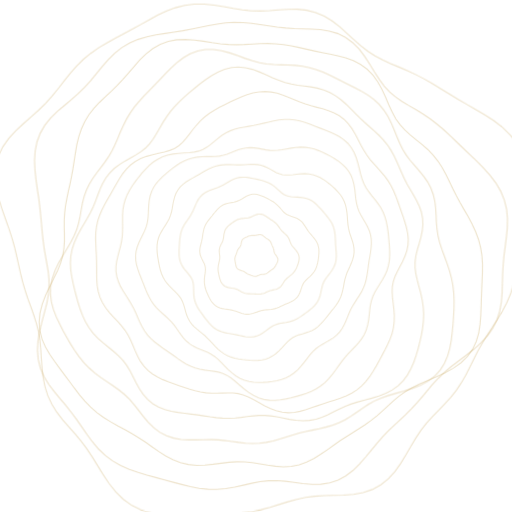
t = 0.00 s
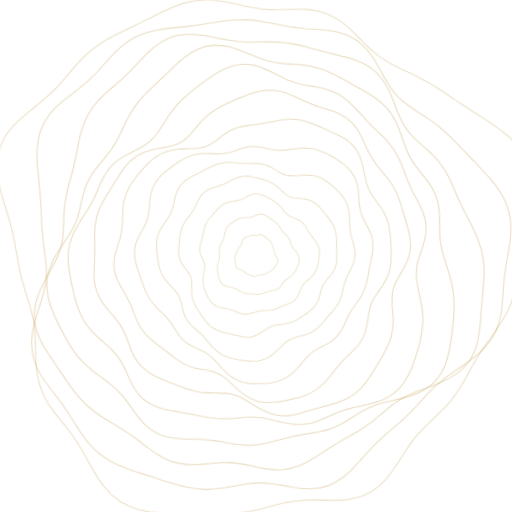
t = 1.67 s
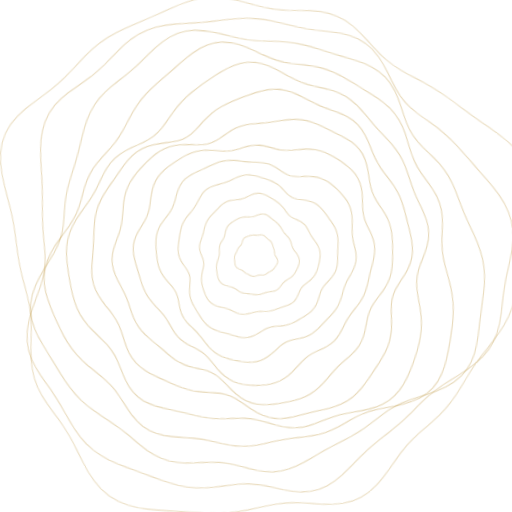
t = 3.33 s
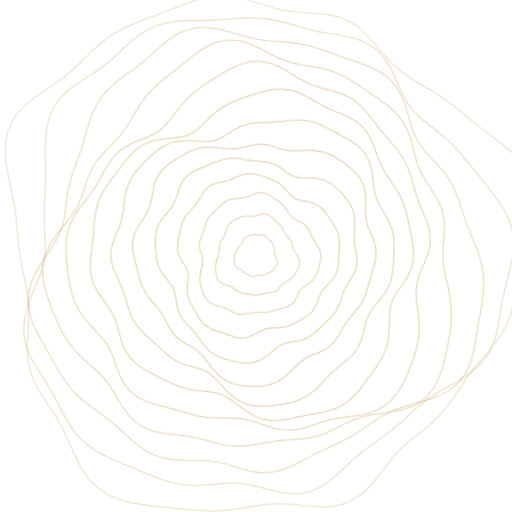
t = 5.00 s
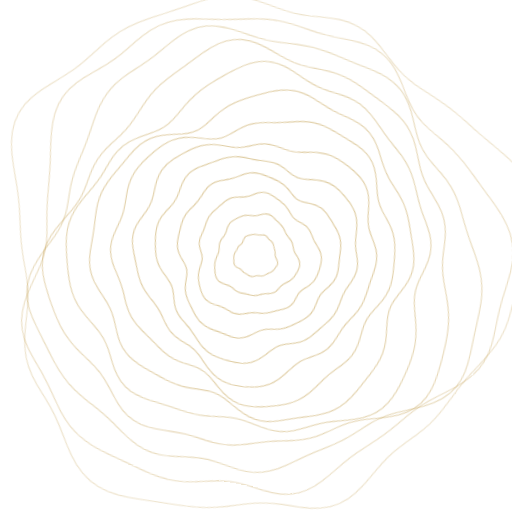
t = 6.67 s
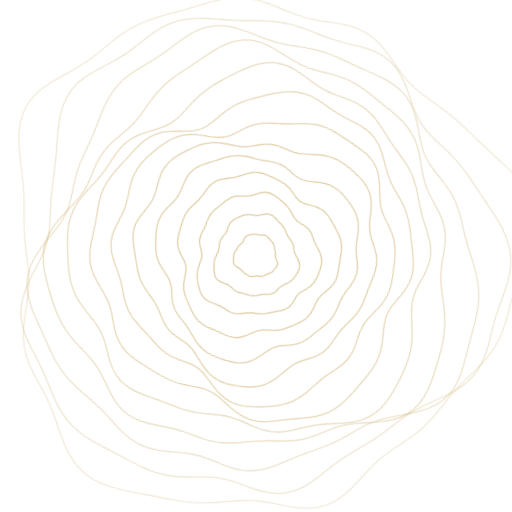
t = 8.33 s

The animated SVG that drew these frames (rendered in a browser with its animation timeline set to each time). Animation: 2 CSS @keyframes rules; frames cover the first 8.33 s, repeats indefinitely.

<svg xmlns="http://www.w3.org/2000/svg" viewBox="0 0 600 600" width="600" height="600" role="img" aria-label="">
<title>Topographic contours</title>
<style>
  .c{fill:none;stroke:#c9a961;stroke-width:1.1;vector-effect:non-scaling-stroke;
     transform-origin:300px 300px;animation:breathe 11s ease-in-out infinite alternate}
  .spin{transform-origin:300px 300px;animation:spin 240s linear infinite}
  @keyframes breathe{from{transform:scale(1);opacity:.30}to{transform:scale(1.045);opacity:.85}}
  @keyframes spin{to{transform:rotate(360deg)}}
  @media (prefers-reduced-motion:reduce){.c,.spin{animation:none;opacity:.5}}
</style>
<g class="spin">
<path class="c" style="animation-delay:0s;stroke-opacity:0.85" d="M324 300 L324.6 300.9 L325.1 301.9 L325.5 302.8 L325.7 303.8 L325.7 304.8 L325.6 305.8 L325.3 306.7 L324.9 307.6 L324.5 308.5 L324.1 309.3 L323.6 310.2 L323.2 311 L322.7 311.8 L322.2 312.6 L321.7 313.4 L321 314.1 L320.4 314.8 L319.6 315.4 L318.8 315.9 L318 316.4 L317.3 316.9 L316.5 317.4 L315.8 318 L315.1 318.5 L314.4 319.1 L313.7 319.6 L313 320.2 L312.3 320.6 L311.4 321 L310.6 321.3 L309.7 321.4 L308.8 321.5 L307.9 321.5 L307 321.6 L306.2 321.7 L305.3 321.8 L304.5 322.1 L303.8 322.4 L303 322.7 L302.1 323.1 L301.3 323.5 L300.4 323.7 L299.6 323.9 L298.7 323.9 L297.8 323.8 L296.9 323.6 L296.1 323.3 L295.3 323 L294.4 322.7 L293.6 322.4 L292.8 322.1 L292 321.8 L291.2 321.5 L290.4 321.2 L289.6 320.8 L288.9 320.3 L288.2 319.8 L287.5 319.3 L286.8 318.8 L286.1 318.4 L285.4 318 L284.5 317.6 L283.6 317.3 L282.7 317 L281.7 316.7 L280.7 316.3 L279.7 315.9 L278.9 315.4 L278.1 314.7 L277.5 313.9 L277 313.1 L276.7 312.1 L276.4 311.2 L276.3 310.2 L276.1 309.3 L275.9 308.3 L275.7 307.4 L275.6 306.5 L275.4 305.5 L275.3 304.6 L275.2 303.7 L275.3 302.7 L275.5 301.8 L275.7 300.9 L276 300 L276.3 299.1 L276.7 298.3 L277 297.4 L277.3 296.6 L277.5 295.8 L277.8 295 L278 294.2 L278.4 293.4 L278.7 292.6 L279.2 291.9 L279.7 291.2 L280.2 290.6 L280.7 290 L281.2 289.3 L281.7 288.7 L282 287.9 L282.3 287.1 L282.5 286.3 L282.7 285.3 L282.8 284.4 L283.1 283.4 L283.4 282.4 L283.8 281.5 L284.3 280.7 L284.9 280.1 L285.7 279.5 L286.5 279 L287.3 278.6 L288.1 278.2 L289 277.8 L289.8 277.5 L290.6 277.1 L291.5 276.8 L292.4 276.5 L293.2 276.3 L294.1 276.1 L295.1 276 L296 276 L296.9 276 L297.8 276 L298.7 276 L299.6 275.9 L300.4 275.7 L301.4 275.5 L302.3 275.3 L303.2 275.1 L304.2 275 L305.1 275 L306.1 275.2 L307 275.5 L307.8 275.9 L308.6 276.5 L309.4 277.1 L310.1 277.7 L310.8 278.3 L311.5 278.9 L312.3 279.4 L313 279.8 L313.8 280.3 L314.5 280.8 L315.2 281.3 L315.9 281.9 L316.5 282.6 L317 283.3 L317.4 284.1 L317.8 284.9 L318.1 285.8 L318.5 286.6 L318.8 287.4 L319.1 288.1 L319.5 288.9 L319.8 289.7 L320.2 290.4 L320.4 291.2 L320.7 292 L320.8 292.8 L321 293.6 L321.1 294.4 L321.3 295.2 L321.5 296 L321.8 296.8 L322.2 297.5 L322.8 298.3 L323.4 299.1 Z"/>
<path class="c" style="animation-delay:-0.62s;stroke-opacity:0.82" d="M350.3 300 L350.6 301.9 L350.5 303.7 L350.3 305.6 L349.8 307.4 L349.3 309.2 L348.6 311 L348 312.7 L347.2 314.4 L346.4 316 L345.4 317.6 L344.3 319.1 L343.1 320.5 L341.7 321.7 L340.2 322.9 L338.8 324 L337.4 325.1 L336.1 326.2 L334.9 327.4 L333.8 328.6 L332.9 330 L332 331.4 L331.1 332.9 L330.2 334.3 L329.1 335.7 L327.8 336.8 L326.4 337.7 L324.8 338.5 L323.2 339 L321.5 339.4 L319.8 339.8 L318.2 340.2 L316.6 340.6 L315.1 341.1 L313.6 341.7 L312.1 342.4 L310.6 343.1 L309 343.7 L307.4 344.1 L305.8 344.5 L304.1 344.6 L302.5 344.6 L300.8 344.6 L299.2 344.5 L297.5 344.4 L295.9 344.3 L294.2 344.3 L292.6 344.2 L290.9 344.2 L289.2 344 L287.6 343.7 L286 343.2 L284.4 342.6 L282.9 341.9 L281.4 341 L280 340.2 L278.5 339.5 L276.9 338.8 L275.3 338.3 L273.5 338 L271.6 337.7 L269.6 337.3 L267.6 336.9 L265.6 336.3 L263.8 335.5 L262.2 334.4 L260.9 333.1 L259.7 331.6 L258.8 329.9 L258.1 328.1 L257.5 326.3 L257 324.4 L256.6 322.6 L256.2 320.8 L255.9 319 L255.6 317.2 L255.5 315.4 L255.6 313.5 L255.8 311.7 L256.1 309.9 L256.5 308.1 L256.9 306.4 L257.2 304.8 L257.5 303.2 L257.6 301.6 L257.5 300 L257.3 298.4 L257.1 296.8 L257 295.2 L256.9 293.6 L257.1 292 L257.4 290.4 L257.9 288.9 L258.6 287.4 L259.3 285.9 L260.1 284.5 L260.7 283.1 L261.3 281.6 L261.7 280 L262 278.3 L262.2 276.6 L262.4 274.8 L262.8 273 L263.3 271.2 L263.9 269.5 L264.8 267.9 L265.9 266.5 L267.1 265.2 L268.4 264 L269.8 262.9 L271.2 261.8 L272.6 260.8 L274.1 259.8 L275.6 258.8 L277.1 258 L278.7 257.2 L280.4 256.7 L282.1 256.3 L283.9 256 L285.7 255.9 L287.4 255.7 L289.1 255.6 L290.8 255.3 L292.4 254.9 L294.1 254.3 L295.7 253.6 L297.4 252.8 L299.1 252 L300.9 251.4 L302.7 251 L304.5 250.9 L306.4 251.1 L308.1 251.6 L309.8 252.4 L311.4 253.3 L313 254.4 L314.5 255.4 L316 256.4 L317.4 257.4 L318.9 258.3 L320.3 259.3 L321.6 260.3 L322.9 261.4 L324.1 262.6 L325.3 263.9 L326.3 265.2 L327.3 266.6 L328.2 267.9 L329.2 269.2 L330.2 270.4 L331.3 271.5 L332.4 272.6 L333.6 273.6 L334.8 274.7 L336 275.8 L337 277.1 L337.9 278.4 L338.6 279.9 L339.3 281.4 L339.8 282.9 L340.4 284.4 L341 285.8 L341.8 287.3 L342.8 288.7 L344 290.1 L345.3 291.5 L346.6 293.1 L347.8 294.7 L348.9 296.4 L349.8 298.2 Z"/>
<path class="c" style="animation-delay:-1.24s;stroke-opacity:0.78" d="M373.4 300 L373.1 302.7 L372.7 305.4 L372.2 308 L371.5 310.7 L370.7 313.2 L369.6 315.7 L368.3 318.1 L366.6 320.3 L364.8 322.4 L362.8 324.3 L360.7 326.2 L358.8 328 L357.1 329.8 L355.7 331.7 L354.6 333.8 L353.7 336 L352.9 338.4 L352.1 340.9 L351.2 343.3 L350.1 345.6 L348.7 347.8 L347 349.6 L345 351.3 L342.9 352.6 L340.6 353.8 L338.3 354.8 L336 355.8 L333.7 356.8 L331.5 357.8 L329.3 358.8 L327.1 359.8 L324.8 360.7 L322.5 361.5 L320.2 362.1 L317.8 362.5 L315.4 362.8 L313 363 L310.6 363.2 L308.3 363.6 L305.9 364.1 L303.6 364.7 L301.2 365.6 L298.8 366.4 L296.3 367.2 L293.7 367.9 L291.1 368.2 L288.5 368.2 L286 367.9 L283.5 367.3 L281.1 366.4 L278.7 365.5 L276.3 364.6 L273.9 363.9 L271.4 363.3 L268.7 362.8 L266 362.4 L263.2 362 L260.3 361.5 L257.6 360.7 L255 359.6 L252.6 358.1 L250.5 356.3 L248.7 354.3 L247.1 352 L245.6 349.5 L244.4 347 L243.3 344.5 L242.2 342 L241.3 339.4 L240.5 336.8 L240 334.2 L239.6 331.5 L239.6 328.7 L239.7 326 L240 323.2 L240.4 320.6 L240.7 318.1 L240.9 315.6 L240.7 313.4 L240.2 311.2 L239.5 309 L238.4 306.9 L237.3 304.6 L236.2 302.4 L235.2 300 L234.5 297.6 L234.2 295.1 L234.2 292.7 L234.5 290.3 L235.1 287.9 L235.7 285.5 L236.3 283.1 L236.8 280.8 L237.3 278.3 L237.6 275.8 L238 273.3 L238.5 270.8 L239.1 268.2 L239.9 265.8 L241 263.4 L242.2 261.2 L243.7 259.1 L245.3 257.1 L246.9 255.1 L248.5 253.1 L250.1 251 L251.8 249 L253.4 247 L255.2 245 L257.1 243.2 L259.2 241.6 L261.4 240.2 L263.9 239.2 L266.5 238.5 L269.1 237.9 L271.7 237.4 L274.2 236.9 L276.7 236.3 L279 235.4 L281.3 234.4 L283.6 233.1 L285.9 231.7 L288.3 230.3 L290.8 229.1 L293.4 228.2 L296 227.7 L298.7 227.7 L301.3 228 L304 228.7 L306.5 229.6 L309 230.7 L311.4 231.8 L313.8 233 L316.1 234.2 L318.4 235.5 L320.5 236.8 L322.6 238.3 L324.5 240 L326.4 241.7 L328.1 243.6 L329.7 245.5 L331.3 247.3 L332.9 249 L334.7 250.4 L336.6 251.6 L338.7 252.6 L340.9 253.4 L343.3 254.2 L345.8 255.1 L348.2 256.1 L350.4 257.4 L352.4 258.9 L354.2 260.6 L355.7 262.6 L357.1 264.6 L358.5 266.7 L359.8 268.8 L361.2 270.9 L362.8 273 L364.5 275 L366.3 277.1 L368.1 279.3 L369.8 281.5 L371.2 283.9 L372.4 286.5 L373.1 289.1 L373.6 291.8 L373.7 294.5 L373.6 297.3 Z"/>
<path class="c" style="animation-delay:-1.86s;stroke-opacity:0.75" d="M393.9 300 L393.7 303.5 L393.2 306.9 L392.2 310.3 L390.7 313.5 L388.9 316.6 L386.8 319.6 L384.6 322.4 L382.5 325.1 L380.6 327.8 L379.1 330.6 L377.9 333.5 L377.1 336.6 L376.4 339.8 L375.7 343.1 L374.9 346.4 L373.8 349.6 L372.4 352.6 L370.6 355.4 L368.5 358 L366.1 360.3 L363.6 362.4 L361 364.5 L358.3 366.4 L355.7 368.3 L353 370.2 L350.3 372 L347.5 373.6 L344.5 375 L341.5 376.1 L338.3 377 L335.1 377.6 L331.9 378.1 L328.8 378.6 L325.8 379.3 L322.8 380.3 L320 381.6 L317.2 383.3 L314.3 385.3 L311.4 387.5 L308.3 389.7 L305.1 391.6 L301.7 393.1 L298.3 394.2 L294.7 394.7 L291.2 394.7 L287.7 394.3 L284.3 393.6 L280.8 392.9 L277.4 392.2 L274 391.5 L270.5 390.9 L266.9 390.3 L263.4 389.5 L259.9 388.5 L256.6 387.2 L253.4 385.5 L250.4 383.5 L247.7 381.1 L245.2 378.4 L242.9 375.6 L240.7 372.8 L238.6 370 L236.5 367.1 L234.5 364.3 L232.6 361.5 L230.9 358.5 L229.5 355.3 L228.4 352 L227.7 348.6 L227.3 345 L227.2 341.4 L227.1 338 L227 334.7 L226.6 331.6 L225.9 328.7 L224.6 326 L223 323.5 L221 320.9 L218.8 318.3 L216.5 315.6 L214.5 312.7 L212.8 309.7 L211.5 306.6 L210.7 303.3 L210.2 300 L210.1 296.7 L210.1 293.3 L210.3 290 L210.5 286.7 L210.7 283.3 L211 279.9 L211.5 276.6 L212.1 273.2 L213.1 270 L214.4 266.8 L216 263.8 L217.8 261 L219.8 258.2 L221.7 255.4 L223.5 252.6 L225.1 249.7 L226.6 246.7 L228 243.5 L229.4 240.2 L230.9 237 L232.6 233.8 L234.7 231 L237.2 228.4 L240 226.3 L243.1 224.6 L246.3 223.2 L249.7 222 L253 220.8 L256.2 219.6 L259.3 218.2 L262.3 216.6 L265.2 214.9 L268.2 213.1 L271.2 211.5 L274.4 210 L277.7 208.9 L281.1 208.1 L284.5 207.9 L288 208 L291.5 208.4 L294.9 209 L298.3 209.7 L301.7 210.4 L304.9 211.2 L308.1 212.1 L311.3 213.1 L314.4 214.4 L317.3 215.9 L320.2 217.7 L322.8 219.8 L325.3 222 L327.8 224.2 L330.1 226.3 L332.6 228 L335.2 229.3 L338 230.2 L341.1 230.7 L344.5 231 L348.1 231.1 L351.8 231.4 L355.5 231.8 L359.1 232.7 L362.5 233.9 L365.6 235.6 L368.4 237.7 L370.9 240 L373.3 242.5 L375.7 245 L378 247.6 L380.3 250.3 L382.6 253 L384.8 255.8 L386.9 258.7 L388.7 261.8 L390.2 265.1 L391.3 268.5 L392 272 L392.5 275.5 L392.7 279.1 L392.9 282.6 L393 286.1 L393.3 289.6 L393.5 293.1 L393.8 296.5 Z"/>
<path class="c" style="animation-delay:-2.48s;stroke-opacity:0.71" d="M413.8 300 L412.7 304.2 L411.2 308.2 L409.5 312.2 L407.7 316 L406 319.8 L404.7 323.6 L403.6 327.4 L402.8 331.3 L402.1 335.3 L401.3 339.2 L400.3 343.2 L399 347.1 L397.4 350.8 L395.4 354.3 L393.1 357.7 L390.7 360.9 L388.1 364 L385.6 367.2 L383.1 370.3 L380.6 373.4 L378 376.6 L375.2 379.5 L372.3 382.3 L369 384.7 L365.5 386.7 L361.7 388.3 L357.8 389.6 L353.9 390.8 L350.1 391.9 L346.5 393.3 L343 395 L339.8 397.3 L336.7 400.1 L333.6 403.3 L330.4 406.8 L327 410.3 L323.4 413.6 L319.5 416.4 L315.4 418.7 L311.1 420.3 L306.7 421.3 L302.2 421.7 L297.7 421.8 L293.3 421.6 L288.8 421.2 L284.3 420.7 L279.8 420 L275.4 419.1 L271.1 417.9 L266.9 416.2 L262.9 414.1 L259.2 411.5 L255.6 408.5 L252.4 405.3 L249.2 401.9 L246.2 398.7 L243.2 395.6 L240.2 392.7 L237.1 390.1 L233.9 387.5 L230.8 385 L227.7 382.3 L225 379.3 L222.6 376 L220.6 372.4 L219 368.5 L217.8 364.5 L216.7 360.5 L215.6 356.7 L214.2 353.1 L212.6 349.8 L210.4 346.7 L207.9 343.8 L205 340.9 L202 338 L198.9 334.9 L196.1 331.7 L193.6 328.2 L191.5 324.5 L189.8 320.6 L188.5 316.6 L187.5 312.5 L186.6 308.4 L185.9 304.2 L185.2 300 L184.7 295.7 L184.5 291.4 L184.6 287.2 L185.2 282.9 L186.3 278.7 L187.9 274.7 L190 270.9 L192.2 267.2 L194.6 263.6 L196.8 260 L198.7 256.4 L200.2 252.6 L201.4 248.6 L202.3 244.4 L203 240 L203.9 235.5 L205.1 231 L206.7 226.8 L208.9 222.9 L211.6 219.4 L214.8 216.4 L218.3 213.7 L222.1 211.3 L225.9 209.1 L229.7 207 L233.5 204.8 L237.2 202.6 L240.9 200.5 L244.7 198.5 L248.6 196.7 L252.6 195.3 L256.8 194.2 L261 193.6 L265.3 193.3 L269.7 193.3 L273.9 193.5 L278.1 193.6 L282.1 193.6 L286.1 193.5 L290.1 193.2 L294.1 193.1 L298 193.1 L302 193.4 L305.9 194.1 L309.7 195.4 L313.4 197 L317 198.9 L320.4 200.9 L323.8 202.7 L327.3 204.1 L330.8 205.1 L334.6 205.5 L338.6 205.5 L343 205.1 L347.5 204.5 L352.3 204.1 L357.1 203.9 L361.8 204.2 L366.3 205.1 L370.6 206.5 L374.7 208.4 L378.5 210.6 L382.2 213.2 L385.7 215.9 L389.1 218.8 L392.4 221.8 L395.5 225.1 L398.4 228.5 L400.9 232.3 L402.9 236.3 L404.4 240.6 L405.4 245 L406.1 249.6 L406.5 254.2 L406.8 258.6 L407.2 263 L407.8 267.2 L408.7 271.2 L409.9 275.2 L411.3 279.2 L412.6 283.2 L413.7 287.3 L414.3 291.5 L414.4 295.8 Z"/>
<path class="c" style="animation-delay:-3.1s;stroke-opacity:0.68" d="M432.5 300 L431.6 304.9 L430.9 309.7 L430.3 314.5 L429.6 319.3 L428.8 324.1 L427.8 328.8 L426.4 333.5 L424.6 337.9 L422.4 342.3 L419.9 346.4 L417.2 350.5 L414.7 354.5 L412.2 358.5 L410 362.6 L408.1 366.9 L406.3 371.4 L404.4 375.9 L402.4 380.4 L400 384.6 L397.2 388.6 L393.8 392.1 L390 395.2 L385.9 397.8 L381.7 400.2 L377.5 402.6 L373.4 405.1 L369.6 407.9 L366.1 411.3 L362.7 415.1 L359.4 419.3 L356 423.7 L352.4 428.2 L348.5 432.4 L344.2 436.1 L339.6 439.3 L334.7 441.8 L329.6 443.7 L324.4 445.1 L319 446 L313.6 446.7 L308.2 447 L302.7 447.1 L297.3 446.8 L291.9 446 L286.6 444.5 L281.5 442.4 L276.6 439.5 L272 436 L267.6 432.1 L263.6 428 L259.7 424 L255.9 420.3 L252.1 417.1 L248.2 414.5 L244.1 412.3 L239.8 410.5 L235.4 408.8 L231 406.9 L226.8 404.8 L222.8 402.2 L219.2 399.2 L215.9 395.7 L213 392 L210.2 388.1 L207.6 384.3 L204.8 380.5 L201.8 377 L198.6 373.7 L195.1 370.4 L191.4 367.2 L187.8 363.9 L184.3 360.3 L181.1 356.5 L178.2 352.4 L175.8 348.1 L173.6 343.7 L171.7 339.1 L169.8 334.4 L168 329.8 L166.1 325 L164.2 320.2 L162.5 315.3 L161 310.3 L160.1 305.2 L159.9 300 L160.4 294.8 L161.7 289.8 L163.6 284.8 L165.9 280 L168.2 275.4 L170.4 270.8 L172.2 266.2 L173.5 261.5 L174.3 256.6 L174.7 251.5 L174.9 246.1 L175.2 240.7 L175.8 235.2 L176.9 229.9 L178.6 224.8 L181 220.1 L183.9 215.7 L187.4 211.6 L191.1 207.9 L195.1 204.4 L199.2 201 L203.3 197.8 L207.5 194.7 L211.9 191.9 L216.5 189.5 L221.4 187.5 L226.5 186 L231.7 185 L237.1 184.6 L242.4 184.4 L247.7 184.4 L252.7 184.2 L257.4 183.8 L262 182.9 L266.3 181.6 L270.6 180 L274.9 178.2 L279.3 176.5 L283.8 175.2 L288.3 174.3 L293 173.9 L297.7 174.2 L302.3 174.8 L306.9 175.7 L311.4 176.5 L316 177.1 L320.6 177.3 L325.3 177 L330.3 176.4 L335.4 175.5 L340.8 174.5 L346.2 173.7 L351.8 173.4 L357.2 173.6 L362.6 174.3 L367.8 175.6 L372.8 177.4 L377.8 179.5 L382.6 181.8 L387.3 184.4 L391.9 187.2 L396.5 190.2 L400.7 193.6 L404.6 197.4 L407.9 201.7 L410.6 206.4 L412.6 211.7 L414 217.2 L414.9 222.8 L415.5 228.5 L416.1 233.9 L417 239 L418.2 243.8 L419.9 248.4 L422.1 252.7 L424.6 257 L427.2 261.3 L429.6 265.7 L431.7 270.3 L433.2 275.1 L434 280 L434.2 285.1 L433.9 290.1 L433.3 295.1 Z"/>
<path class="c" style="animation-delay:-3.72s;stroke-opacity:0.64" d="M454.9 300 L454.5 305.7 L453.4 311.4 L451.7 316.9 L449.4 322.3 L446.6 327.4 L443.5 332.4 L440.5 337.2 L437.7 341.9 L435.4 346.8 L433.7 351.8 L432.5 357.1 L431.8 362.6 L431.2 368.4 L430.5 374.3 L429.4 380.1 L427.7 385.8 L425.4 391.1 L422.4 396 L418.8 400.5 L415 404.8 L411 408.9 L407 413.1 L403.2 417.4 L399.5 422.1 L395.9 427 L392.3 432.1 L388.5 437.2 L384.4 442.1 L379.9 446.6 L375 450.6 L369.7 454 L364.1 456.9 L358.3 459.2 L352.4 461.2 L346.4 462.9 L340.3 464.5 L334.2 465.8 L328 466.8 L321.8 467.4 L315.5 467.3 L309.2 466.4 L303 464.5 L297 461.6 L291.2 458 L285.7 453.8 L280.6 449.4 L275.6 445.1 L270.9 441.4 L266.1 438.3 L261.3 436.1 L256.3 434.5 L251.1 433.6 L245.7 432.9 L240.2 432.2 L234.7 431.2 L229.3 429.8 L224.1 427.8 L219.1 425.3 L214.4 422.5 L209.9 419.4 L205.4 416.1 L200.8 412.9 L196.2 409.7 L191.5 406.5 L186.9 403.1 L182.3 399.6 L178 395.7 L174.1 391.5 L170.7 386.8 L167.8 381.9 L165.2 376.7 L162.9 371.4 L160.7 366.2 L158.2 361 L155.5 356 L152.5 351 L149.3 345.9 L146 340.8 L142.9 335.4 L140.4 329.8 L138.6 324 L137.6 318.1 L137.6 312 L138.4 306 L139.8 300 L141.3 294.1 L142.9 288.4 L144.1 282.6 L144.9 276.9 L145.2 271.1 L145.3 265.1 L145.2 259 L145.2 252.9 L145.6 246.7 L146.6 240.6 L148.3 234.7 L150.5 229 L153.4 223.6 L156.6 218.4 L160.2 213.4 L163.9 208.6 L167.7 203.9 L171.8 199.4 L176 195.1 L180.7 191.2 L185.8 187.9 L191.3 185.1 L197.3 183.1 L203.6 181.8 L210.1 181 L216.5 180.5 L222.7 180.1 L228.4 179.4 L233.7 178.3 L238.5 176.4 L242.9 173.9 L247.2 170.8 L251.4 167.3 L255.7 163.7 L260.2 160.2 L265 157.2 L270.1 154.8 L275.3 152.9 L280.7 151.5 L286.1 150.5 L291.7 149.6 L297.2 148.6 L302.8 147.4 L308.5 146.1 L314.4 144.7 L320.4 143.3 L326.5 142.2 L332.7 141.6 L338.8 141.6 L344.9 142.2 L350.9 143.4 L356.7 145.2 L362.5 147.2 L368.2 149.4 L373.9 151.6 L379.6 153.9 L385.4 156.2 L391.1 158.7 L396.7 161.6 L401.8 165.2 L406.5 169.4 L410.4 174.3 L413.6 179.9 L416.1 186 L418.1 192.4 L419.7 198.7 L421.2 204.9 L422.9 210.7 L425 216.1 L427.6 221 L430.7 225.6 L434.2 230.1 L437.8 234.5 L441.3 239.1 L444.6 244 L447.3 249.1 L449.4 254.5 L451 260 L452.1 265.7 L453 271.4 L453.6 277.1 L454.1 282.8 L454.6 288.6 L454.9 294.3 Z"/>
<path class="c" style="animation-delay:-4.34s;stroke-opacity:0.61" d="M472.2 300 L469.4 306.3 L466.2 312.3 L463.2 318.2 L460.5 323.9 L458.6 329.6 L457.5 335.5 L457.3 341.6 L457.7 348 L458.5 354.8 L459.3 361.7 L459.8 368.8 L459.6 375.8 L458.8 382.8 L457.2 389.5 L454.9 395.9 L452.1 402.2 L449.1 408.3 L445.8 414.4 L442.5 420.6 L439.1 426.8 L435.4 433 L431.5 439 L427.1 444.7 L422.2 449.9 L416.7 454.5 L410.6 458.4 L404.2 461.6 L397.5 464.2 L390.7 466.5 L384 468.6 L377.3 470.8 L370.7 473 L364.2 475.3 L357.7 477.5 L351 479.4 L344.3 480.7 L337.3 481.1 L330.3 480.4 L323.2 478.7 L316.3 476.1 L309.6 472.8 L303.1 469.2 L296.9 465.7 L291 462.7 L285.1 460.4 L279.3 458.9 L273.4 458.2 L267.4 458.1 L261.2 458.3 L254.9 458.5 L248.5 458.5 L242.1 458 L235.8 457 L229.6 455.6 L223.4 453.8 L217.3 451.8 L211.1 449.7 L204.8 447.5 L198.5 445.2 L192.3 442.7 L186.2 439.7 L180.4 436.2 L175.1 432 L170.5 427.1 L166.5 421.7 L163.3 415.7 L160.5 409.5 L157.9 403.3 L155.3 397.2 L152.3 391.4 L148.9 386 L144.9 380.9 L140.4 375.8 L135.6 370.8 L130.9 365.5 L126.5 360 L122.7 354 L119.8 347.7 L117.8 341.1 L116.6 334.3 L116.1 327.4 L116 320.5 L116 313.6 L115.9 306.8 L115.7 300 L115.3 293.2 L115 286.3 L114.8 279.4 L115 272.5 L115.9 265.6 L117.4 258.8 L119.7 252.3 L122.5 245.9 L125.6 239.8 L129 233.8 L132.4 227.9 L135.8 222 L139.1 216.1 L142.5 210.4 L146.2 204.8 L150.4 199.5 L155.2 194.8 L160.7 190.7 L166.9 187.4 L173.7 184.8 L180.7 182.9 L187.7 181.2 L194.3 179.7 L200.5 177.9 L206 175.6 L210.9 172.5 L215.3 168.7 L219.3 164.1 L223.2 159.1 L227.2 153.8 L231.5 148.6 L236.1 143.6 L241.1 139.1 L246.4 135.1 L252.1 131.5 L257.9 128.2 L264 125.1 L270.1 122.1 L276.5 119.1 L283 116.2 L289.7 113.7 L296.5 111.7 L303.5 110.4 L310.5 110 L317.6 110.6 L324.5 112 L331.2 114.2 L337.8 116.8 L344.2 119.5 L350.6 122.1 L357 124.4 L363.6 126.4 L370.2 128.2 L377 129.9 L383.7 132 L390.2 134.6 L396.2 137.9 L401.8 142.2 L406.7 147.3 L411 153.1 L414.7 159.3 L418 165.6 L421.2 171.9 L424.5 177.8 L428 183.3 L431.8 188.5 L435.9 193.3 L440.3 198.1 L444.6 202.9 L448.8 207.9 L452.6 213.1 L456 218.7 L458.9 224.5 L461.4 230.5 L463.7 236.6 L465.8 242.7 L467.9 248.8 L470.1 255 L472.1 261.2 L473.9 267.5 L475.2 273.9 L475.9 280.4 L475.6 287 L474.3 293.6 Z"/>
<path class="c" style="animation-delay:-4.96s;stroke-opacity:0.57" d="M483.9 300 L483 306.8 L483 313.6 L483.9 320.5 L485.5 327.6 L487.4 335 L489.5 342.7 L491.2 350.6 L492.4 358.6 L492.9 366.6 L492.6 374.6 L491.7 382.6 L490.4 390.4 L488.6 398.3 L486.6 406.2 L484.3 414.1 L481.6 421.9 L478.3 429.5 L474.3 436.7 L469.4 443.3 L463.6 449.1 L456.8 454 L449.4 457.9 L441.4 461 L433.2 463.5 L425.1 465.6 L417.2 467.8 L409.7 470.1 L402.7 472.9 L395.9 476 L389.3 479.3 L382.6 482.6 L375.8 485.5 L368.8 487.8 L361.4 489.1 L353.9 489.5 L346.3 489 L338.7 487.9 L331.3 486.4 L324.1 485 L317 483.9 L310.2 483.3 L303.4 483.3 L296.6 483.9 L289.7 484.7 L282.8 485.6 L275.8 486.3 L268.7 486.7 L261.6 486.5 L254.5 485.9 L247.4 485 L240.2 483.9 L233 482.8 L225.7 481.9 L218.1 480.9 L210.4 479.9 L202.7 478.5 L195.2 476.5 L187.9 473.7 L181.3 469.9 L175.4 465 L170.3 459.2 L165.9 452.7 L162.1 445.7 L158.6 438.8 L155.1 432 L151.3 425.8 L147 420.1 L142 414.8 L136.4 409.9 L130.4 405 L124.3 400 L118.3 394.7 L112.8 388.9 L108 382.6 L104 375.9 L100.7 368.9 L97.9 361.6 L95.5 354.1 L93.4 346.6 L91.4 339 L89.6 331.3 L88 323.6 L86.9 315.8 L86.5 307.9 L87 300 L88.5 292.2 L91 284.5 L94.3 277.1 L98.1 269.9 L102.2 263 L106.1 256.3 L109.7 249.6 L112.9 243 L115.6 236.3 L118.1 229.5 L120.7 222.8 L123.7 216.2 L127.4 210 L131.8 204.3 L137.1 199.1 L143.1 194.6 L149.5 190.6 L156 187 L162.2 183.4 L168 179.7 L173.2 175.5 L177.7 170.8 L181.7 165.4 L185.4 159.4 L189.1 153.1 L192.8 146.6 L196.9 140.2 L201.4 134 L206.3 128.1 L211.6 122.6 L217.3 117.3 L223.2 112.1 L229.3 107 L235.6 101.9 L242.2 97 L249.1 92.3 L256.4 88.3 L263.9 85.2 L271.8 83.2 L279.9 82.6 L288 83.4 L296 85.3 L303.9 88.2 L311.6 91.5 L319 94.9 L326.3 97.9 L333.5 100.4 L340.8 102.2 L348.1 103.5 L355.6 104.4 L363.2 105.5 L370.7 106.9 L378.1 109 L385.1 111.9 L391.7 115.8 L397.9 120.3 L403.7 125.4 L409.2 130.7 L414.5 136.1 L419.8 141.3 L425.2 146.4 L430.7 151.3 L436.1 156.1 L441.5 161.1 L446.5 166.4 L451.2 172.1 L455.2 178.2 L458.8 184.6 L461.9 191.3 L464.8 197.9 L467.7 204.6 L470.7 211.1 L473.9 217.4 L477.5 223.6 L481.2 229.8 L484.7 236.2 L487.9 242.8 L490.3 249.6 L491.7 256.8 L492 264.1 L491.2 271.5 L489.6 278.9 L487.6 286.1 L485.5 293.1 Z"/>
<path class="c" style="animation-delay:-5.58s;stroke-opacity:0.54" d="M515.7 300 L518.7 308.1 L521.5 316.4 L523.8 324.9 L525.5 333.6 L526.5 342.3 L526.9 351.2 L526.8 360 L526.3 368.9 L525.7 378 L524.8 387.1 L523.7 396.3 L522 405.5 L519.5 414.4 L515.9 422.9 L511 430.7 L504.7 437.5 L497.2 443.3 L488.5 447.9 L479.2 451.6 L469.7 454.7 L460.2 457.3 L451.3 459.9 L443 462.8 L435.4 466.2 L428.5 470.1 L421.9 474.5 L415.5 479 L408.9 483.4 L402.2 487.5 L395.1 491 L387.7 493.8 L380.1 496 L372.5 497.8 L364.8 499.4 L357.2 500.9 L349.7 502.8 L342.2 504.9 L334.8 507.2 L327.3 509.6 L319.6 511.8 L311.8 513.5 L304 514.5 L296 514.8 L288.1 514.4 L280.2 513.5 L272.4 512.4 L264.5 511.4 L256.6 510.6 L248.5 510.3 L240.1 510.4 L231.6 510.6 L222.9 510.6 L214.1 510.1 L205.6 508.6 L197.5 505.9 L189.9 502 L183.1 496.9 L176.9 490.8 L171.3 484.2 L166 477.4 L160.8 470.8 L155.5 464.6 L149.7 458.9 L143.4 453.8 L136.6 448.9 L129.6 444.2 L122.4 439.3 L115.5 434.1 L108.9 428.3 L102.8 422.1 L97.3 415.3 L92.3 408.2 L87.7 400.9 L83.3 393.3 L79 385.6 L75 377.7 L71.2 369.7 L68 361.4 L65.7 352.8 L64.6 344 L64.8 335 L66.6 326 L69.6 317.1 L73.7 308.4 L78.5 300 L83.3 292 L87.9 284.3 L91.7 276.8 L94.8 269.4 L96.9 262 L98.5 254.6 L99.8 247 L101.2 239.5 L103.1 232 L105.7 224.7 L109 217.8 L113 211.2 L117.5 204.9 L122.2 198.8 L126.7 192.7 L131 186.5 L134.8 179.9 L138.2 173 L141.4 165.8 L144.5 158.3 L147.9 150.7 L151.7 143.2 L156 136 L160.8 129.2 L166.2 122.8 L171.8 116.6 L177.7 110.5 L183.8 104.3 L189.9 97.9 L196.1 91.4 L202.6 84.8 L209.5 78.5 L216.8 72.9 L224.7 68.3 L233.2 65.1 L242 63.4 L251.2 63.4 L260.5 64.8 L269.7 67.3 L278.7 70.4 L287.4 73.6 L295.9 76.4 L304.1 78.6 L312.2 80 L320.3 80.7 L328.5 81 L336.7 81.2 L345 81.6 L353.3 82.6 L361.4 84.3 L369.3 86.6 L377.1 89.6 L384.6 93 L392.1 96.6 L399.4 100.3 L406.8 104 L414.2 107.7 L421.5 111.7 L428.6 116 L435.2 120.9 L441.3 126.6 L446.6 133.1 L451.2 140.2 L455 147.8 L458.3 155.7 L461.4 163.4 L464.6 170.9 L468.1 177.9 L472.1 184.4 L476.7 190.6 L481.8 196.5 L487 202.5 L492.1 208.7 L496.7 215.3 L500.4 222.4 L503.1 229.8 L504.9 237.6 L505.8 245.5 L506.3 253.5 L506.6 261.4 L507.3 269.1 L508.5 276.8 L510.3 284.4 L512.8 292.1 Z"/>
<path class="c" style="animation-delay:-6.2s;stroke-opacity:0.5" d="M557.7 300 L558.3 309.5 L558.2 319.1 L557.8 328.7 L557.4 338.3 L557 348 L556.7 357.9 L556.3 367.8 L555.5 377.8 L554 387.7 L551.2 397.3 L547 406.3 L541.1 414.5 L533.6 421.8 L524.9 428 L515.3 433.3 L505.3 437.9 L495.4 442 L486.1 446 L477.6 450.3 L469.9 454.9 L462.9 459.9 L456.5 465.4 L450.3 471.1 L444.1 476.8 L437.7 482.4 L431.1 487.6 L424.2 492.5 L417.1 497.1 L409.9 501.6 L402.7 506.2 L395.5 510.9 L388.3 516 L381 521.2 L373.5 526.3 L365.8 531.1 L357.6 535.1 L349.1 538.1 L340.3 539.9 L331.3 540.4 L322.2 539.8 L313.2 538.5 L304.4 537 L295.6 535.6 L287 534.7 L278.3 534.6 L269.4 535.2 L260.3 536.3 L251 537.5 L241.6 538.5 L232.1 538.7 L222.7 537.8 L213.7 535.6 L205 532.3 L196.8 527.9 L189 522.9 L181.4 517.6 L173.9 512.3 L166.3 507.3 L158.4 502.6 L150.4 498.1 L142.2 493.7 L134 489 L125.9 484 L118.3 478.4 L111.2 472.1 L104.6 465.3 L98.5 458.1 L92.7 450.6 L87.1 443 L81.4 435.4 L75.7 427.7 L70 419.9 L64.5 411.9 L59.7 403.5 L55.8 394.6 L53.4 385.2 L52.6 375.4 L53.5 365.2 L56.1 355 L59.9 344.9 L64.4 335.1 L69.1 325.7 L73.5 316.8 L77 308.2 L79.4 300 L80.8 291.9 L81.4 283.8 L81.4 275.7 L81.2 267.4 L81.2 259.1 L81.7 250.8 L82.7 242.5 L84.2 234.3 L85.9 226 L87.8 217.8 L89.5 209.4 L91.1 200.7 L92.5 191.8 L93.9 182.7 L95.5 173.4 L97.7 164.1 L100.7 155.2 L104.6 146.7 L109.4 138.7 L115.1 131.5 L121.4 124.7 L128.1 118.3 L134.9 112 L141.5 105.5 L148 98.7 L154.3 91.4 L160.7 84 L167.3 76.5 L174.4 69.5 L182.2 63.4 L190.7 58.5 L199.9 55.1 L209.6 53.3 L219.7 53 L229.9 53.7 L240 55 L249.8 56.6 L259.4 57.9 L268.6 58.7 L277.7 59 L286.6 58.7 L295.5 58.2 L304.5 57.7 L313.5 57.6 L322.4 57.9 L331.4 58.9 L340.2 60.3 L349 62.1 L357.8 64.1 L366.6 66.1 L375.4 67.9 L384.4 69.7 L393.4 71.6 L402.3 74 L411 77.2 L419.1 81.4 L426.6 86.8 L433.2 93.5 L438.8 101.3 L443.6 109.9 L447.7 118.8 L451.4 127.6 L455.3 135.9 L459.4 143.5 L464.3 150.3 L469.8 156.3 L476 161.9 L482.6 167.3 L489.4 172.8 L496 178.6 L502.1 185 L507.5 191.8 L512.3 199.2 L516.5 206.8 L520.3 214.6 L524.1 222.6 L528.1 230.5 L532.4 238.5 L537 246.6 L541.8 254.8 L546.3 263.3 L550.4 272.1 L553.8 281.2 L556.2 290.5 Z"/>
<path class="c" style="animation-delay:-6.82s;stroke-opacity:0.47" d="M581.7 300 L580.8 310.4 L580.2 320.8 L579.9 331.2 L579.6 341.6 L578.8 352.1 L576.9 362.4 L573.8 372.5 L569.1 382 L562.9 390.8 L555.4 398.9 L547 406.4 L538.3 413.2 L529.6 419.7 L521.4 426 L513.9 432.4 L507 439 L500.7 445.8 L494.8 452.8 L488.9 459.9 L483 466.8 L476.7 473.5 L470.2 480 L463.6 486.2 L456.8 492.5 L450.2 498.9 L443.7 505.6 L437.3 512.9 L431 520.6 L424.5 528.5 L417.7 536.3 L410.3 543.6 L402.1 549.8 L393.3 554.7 L383.8 557.8 L373.8 559.3 L363.6 559.4 L353.3 558.5 L343.2 557.2 L333.3 555.9 L323.6 555.2 L314.2 555.3 L304.7 556.4 L295.2 558.2 L285.5 560.4 L275.7 562.5 L265.6 564.2 L255.5 565.1 L245.4 565 L235.4 563.9 L225.4 562 L215.6 559.6 L205.9 557 L196 554.3 L186.1 551.6 L176.1 548.9 L166 545.9 L156 542.5 L146.4 538.2 L137.2 532.9 L128.8 526.6 L121.2 519.4 L114.4 511.4 L108.1 502.9 L102.1 494.3 L96.2 485.8 L90.1 477.6 L83.8 469.6 L77.2 461.9 L70.7 454 L64.5 445.8 L59.2 437.1 L55.1 427.6 L52.6 417.6 L51.7 406.9 L52.4 395.9 L54.3 384.9 L57 374 L59.8 363.6 L62.4 353.6 L64.1 344.1 L64.9 335 L64.8 326.2 L63.9 317.5 L62.4 308.8 L60.8 300 L59.3 291.1 L58.1 282.1 L57.1 273 L56.3 263.7 L55.4 254.3 L54.4 244.6 L53.2 234.7 L51.6 224.4 L50.1 213.7 L48.9 202.7 L48.4 191.7 L49.1 180.8 L51.2 170.3 L54.9 160.5 L60.1 151.5 L66.7 143.3 L74.2 135.9 L82.2 129.1 L90.1 122.4 L97.8 115.7 L105.1 108.6 L111.9 101.1 L118.4 93.2 L124.9 85.2 L131.8 77.2 L139.2 69.9 L147.4 63.4 L156.3 58.1 L165.9 54 L176 51 L186.3 48.8 L196.7 47.2 L206.9 45.7 L216.9 44.1 L226.7 42.3 L236.4 40.3 L246 38.3 L255.8 36.5 L265.5 35.2 L275.4 34.6 L285.3 34.8 L295.1 35.7 L304.9 37.1 L314.5 38.6 L324.1 40 L333.7 41 L343.4 41.6 L353.2 41.9 L363.2 42.2 L373.2 42.8 L383.1 44.4 L392.6 47.2 L401.6 51.6 L409.7 57.5 L417.1 64.9 L423.5 73.3 L429.3 82.2 L434.7 91.1 L440.1 99.5 L445.7 107.1 L451.8 113.7 L458.6 119.4 L466 124.5 L473.9 129.3 L482.1 134 L490.3 139 L498.3 144.5 L505.9 150.4 L513.4 156.7 L520.6 163.4 L527.8 170.3 L535.2 177.4 L542.8 184.7 L550.6 192.1 L558.4 199.9 L565.8 208.2 L572.5 217 L578 226.4 L582.1 236.4 L584.7 246.8 L585.7 257.5 L585.5 268.2 L584.4 278.9 L583.1 289.5 Z"/>
<path class="c" style="animation-delay:-7.44s;stroke-opacity:0.43" d="M594.9 300 L594.4 310.9 L593.3 321.7 L591.3 332.4 L588.1 342.9 L583.8 353.1 L578.6 362.8 L572.9 372.2 L567 381.3 L561.2 390.2 L555.8 399.1 L550.9 408 L546.4 417.1 L541.9 426.1 L537.3 435.1 L532.2 443.8 L526.6 452.2 L520.3 460.1 L513.5 467.5 L506.5 474.8 L499.6 482 L492.9 489.4 L486.7 497.3 L480.9 506 L475.4 515.2 L469.8 524.9 L463.9 534.6 L457.3 543.9 L449.8 552.2 L441.2 559.1 L431.6 564.3 L421.2 567.8 L410.3 569.8 L399.1 570.7 L388 571 L377.2 571.2 L366.6 571.9 L356.3 573.3 L346.2 575.4 L336.2 578.2 L326.1 581.3 L315.8 584.5 L305.3 587.2 L294.7 589.4 L283.9 590.9 L273 591.7 L262 592.2 L250.9 592.5 L239.6 592.8 L228.2 593.2 L216.5 593.4 L204.7 593.4 L192.8 592.7 L181.1 590.8 L169.9 587.4 L159.4 582.4 L149.8 575.5 L141.3 567.2 L133.7 557.7 L127 547.6 L120.7 537.4 L114.6 527.5 L108.4 518.2 L101.8 509.5 L95 501.3 L87.9 493.3 L81 485.3 L74.5 476.9 L68.9 467.9 L64.3 458.2 L61.1 447.9 L58.9 437.2 L57.7 426.3 L56.9 415.5 L56.2 405 L55.2 394.8 L53.6 385.1 L51.2 375.8 L48.3 366.6 L45.1 357.5 L41.7 348.3 L38.6 338.9 L35.8 329.4 L33.4 319.7 L31.2 309.9 L29 300 L26.6 289.9 L23.7 279.5 L20.2 268.8 L16.2 257.7 L12.2 246.2 L8.5 234.3 L5.8 222.1 L4.6 210 L5.4 198.2 L8.3 187 L13.2 176.5 L20 167 L28 158.2 L36.7 150.1 L45.5 142.4 L53.9 134.8 L61.9 127 L69.2 118.9 L76 110.5 L82.7 101.9 L89.5 93.3 L96.7 85.1 L104.5 77.4 L112.9 70.5 L121.9 64.2 L131.3 58.6 L140.9 53.3 L150.5 48.3 L160 43.1 L169.5 37.9 L179 32.6 L188.6 27.4 L198.4 22.8 L208.7 18.9 L219.3 16.3 L230.2 14.9 L241.2 14.9 L252.3 16 L263.3 17.7 L274 19.7 L284.5 21.3 L294.9 22.4 L305.1 22.6 L315.4 22.2 L325.8 21.3 L336.3 20.7 L346.9 20.6 L357.4 21.8 L367.5 24.4 L377.2 28.5 L386.4 34.1 L395 40.8 L403 48 L410.8 55.2 L418.5 62 L426.3 68.1 L434.6 73.4 L443.2 78 L452.2 82.1 L461.6 86 L471.1 90.1 L480.5 94.5 L489.9 99.3 L499.1 104.5 L508.3 110.1 L517.6 115.9 L527.3 121.7 L537.3 127.6 L547.8 133.6 L558.5 140 L569.1 146.8 L579.1 154.5 L588 163.2 L595.2 172.9 L600.5 183.6 L603.7 195.1 L604.9 207.1 L604.4 219.4 L602.8 231.7 L600.6 243.8 L598.5 255.5 L596.8 267 L595.7 278.1 L595.2 289.1 Z"/>
</g>
</svg>
